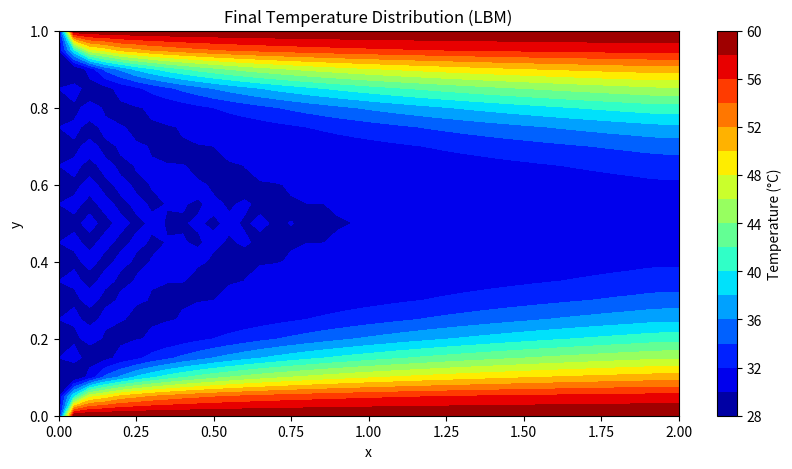
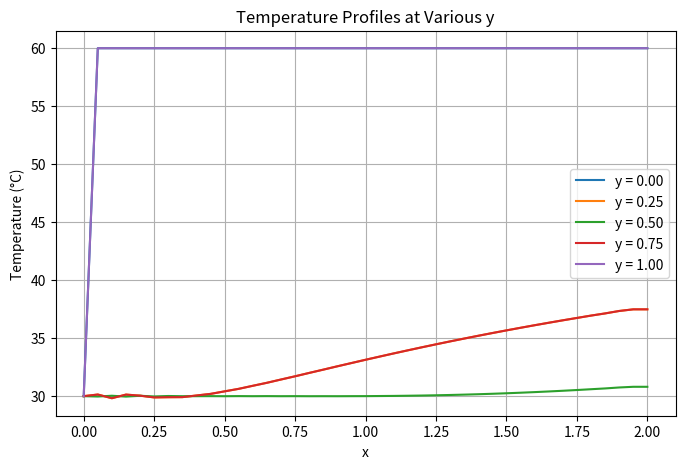

Recreate these plots in Python, in order.
import numpy as np
import matplotlib.pyplot as plt

# Domain parameters
Lx, Ly = 2.0, 1.0
nx, ny = 41, 21
x = np.linspace(0, Lx, nx)
y = np.linspace(0, Ly, ny)
X, Y = np.meshgrid(x, y)

# Flow properties
u, v = 0.05, 0.0
alpha = 0.01

# LBM parameters
tau = 3 * alpha + 0.5
omega = 1.0 / tau

# Time loop parameters
max_iter = 10000
convergence_threshold = 1e-5

# D2Q5 model
w = np.array([1/3, 1/6, 1/6, 1/6, 1/6])
e = np.array([[0, 0], [1, 0], [-1, 0], [0, 1], [0, -1]])

# Initialize distribution functions
f = np.zeros((ny, nx, 5))
feq = np.zeros_like(f)
T = np.ones((ny, nx)) * 30.0

# Apply initial boundary conditions
T[0, :] = 60.0
T[-1, :] = 60.0
T[:, 0] = 30.0

# Initialize f with equilibrium
for i in range(5):
    f[:, :, i] = w[i] * T

# Main LBM loop
for iteration in range(max_iter):
    T_old = T.copy()

    # Equilibrium calculation
    for i in range(5):
        eu = e[i, 0] * u + e[i, 1] * v
        feq[:, :, i] = w[i] * T * (1 + 3 * eu)

    # Collision step
    f = (1 - omega) * f + omega * feq

    # Streaming step (manual shift per direction)
    f_streamed = np.zeros_like(f)
    for i in range(5):
        ex, ey = e[i]
        f_streamed[:, :, i] = np.roll(f[:, :, i], shift=ey, axis=0)  # y-direction
        f_streamed[:, :, i] = np.roll(f_streamed[:, :, i], shift=ex, axis=1)  # x-direction
    f = f_streamed

    # Boundary conditions
    # Inlet (Dirichlet T=30)
    T_inlet = 30.0
    f[:, 0, 1] = w[1] * T_inlet * (1 + 3 * u)
    f[:, 0, 2] = w[2] * T_inlet * (1 - 3 * u)
    f[:, 0, 3] = w[3] * T_inlet
    f[:, 0, 4] = w[4] * T_inlet

    # Outlet (zero gradient)
    f[:, -1, :] = f[:, -2, :]

    # Top wall (Dirichlet T=60)
    f[0, :, 3] = w[3] * 60.0
    f[0, :, 4] = w[4] * 60.0

    # Bottom wall (Dirichlet T=60)
    f[-1, :, 3] = w[3] * 60.0
    f[-1, :, 4] = w[4] * 60.0

    # Recalculate temperature
    T = np.sum(f, axis=2)

    # Apply macroscopic boundary conditions again (to fix small drift)
    T[0, :] = 60.0
    T[-1, :] = 60.0
    T[:, 0] = 30.0

    # Convergence check
    change = np.sqrt(np.mean((T - T_old)**2))
    if iteration % 100 == 0:
        print(f"Iter {iteration}, ΔT = {change:.2e}, T: {T.min():.1f}–{T.max():.1f}")
    if change < convergence_threshold:
        print(f"Converged in {iteration} iterations with ΔT = {change:.2e}")
        break

# Final temperature plot
plt.figure(figsize=(10, 5))
plt.contourf(X, Y, T, levels=20, cmap='jet')
plt.colorbar(label='Temperature (°C)')
plt.title('Final Temperature Distribution (LBM)')
plt.xlabel('x')
plt.ylabel('y')
plt.show()

# Temperature profiles
plt.figure(figsize=(8, 5))
for y_idx in [0, ny//4, ny//2, 3*ny//4, ny-1]:
    plt.plot(x, T[y_idx, :], label=f'y = {y[y_idx]:.2f}')
plt.xlabel('x')
plt.ylabel('Temperature (°C)')
plt.title('Temperature Profiles at Various y')
plt.legend()
plt.grid(True)
plt.show()
